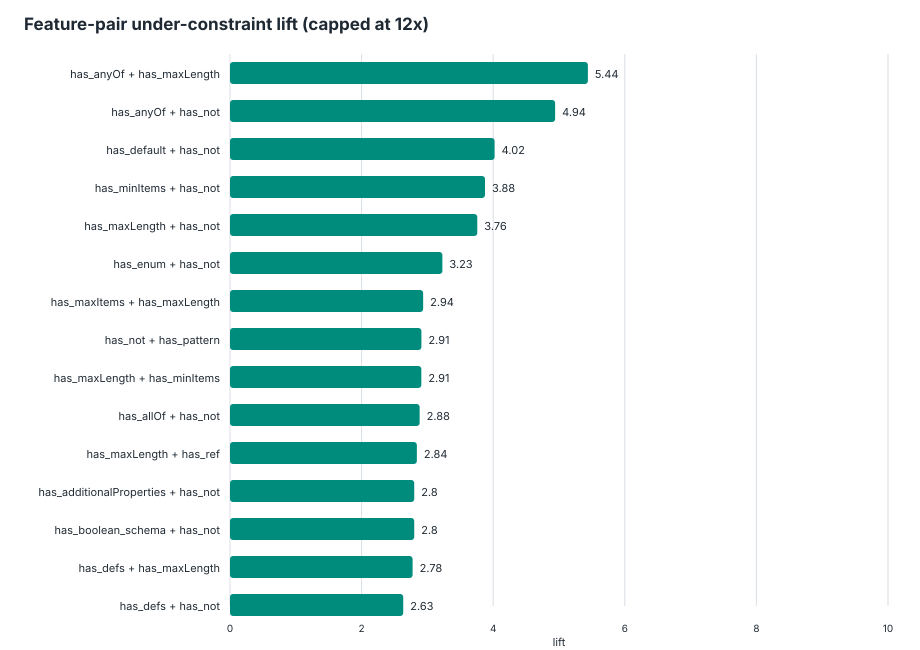

Data behind this chart, as committed beside it:
feature_pair, feature_a, feature_b, schemas_with_pair, schemas_without_pair, support, under_with_pair, under_without_pair, under_denominator_with, under_denominator_without, under_rate_with, under_rate_without, lift, delta, eligible_lift
has_anyOf__AND__has_maxLength, has_anyOf, has_maxLength, 5, 883, 0.005631, 20, 420, 27, 3084, 0.7407, 0.1362, 5.439, 0.6046, true
has_anyOf__AND__has_not, has_anyOf, has_not, 8, 880, 0.009009, 31, 409, 47, 3064, 0.6596, 0.1335, 4.941, 0.5261, true
has_default__AND__has_not, has_default, has_not, 8, 880, 0.009009, 24, 416, 44, 3067, 0.5455, 0.1356, 4.021, 0.4098, true
has_minItems__AND__has_not, has_minItems, has_not, 6, 882, 0.006757, 16, 424, 30, 3081, 0.5333, 0.1376, 3.875, 0.3957, true
has_maxLength__AND__has_not, has_maxLength, has_not, 5, 883, 0.005631, 13, 427, 25, 3086, 0.52, 0.1384, 3.758, 0.3816, true
has_enum__AND__has_not, has_enum, has_not, 11, 877, 0.01239, 25, 415, 57, 3054, 0.4386, 0.1359, 3.228, 0.3027, true
has_maxItems__AND__has_maxLength, has_maxItems, has_maxLength, 41, 847, 0.04617, 46, 394, 119, 2992, 0.3866, 0.1317, 2.935, 0.2549, true
has_not__AND__has_pattern, has_not, has_pattern, 13, 875, 0.01464, 31, 409, 79, 3032, 0.3924, 0.1349, 2.909, 0.2575, true
has_maxLength__AND__has_minItems, has_maxLength, has_minItems, 37, 851, 0.04167, 68, 372, 184, 2927, 0.3696, 0.1271, 2.908, 0.2425, true
has_allOf__AND__has_not, has_allOf, has_not, 11, 877, 0.01239, 27, 413, 69, 3042, 0.3913, 0.1358, 2.882, 0.2555, true
has_maxLength__AND__has_ref, has_maxLength, has_ref, 36, 852, 0.04054, 66, 374, 182, 2929, 0.3626, 0.1277, 2.84, 0.2349, true
has_additionalProperties__AND__has_not, has_additionalProperties, has_not, 13, 875, 0.01464, 31, 409, 82, 3029, 0.378, 0.135, 2.8, 0.243, true
has_boolean_schema__AND__has_not, has_boolean_schema, has_not, 13, 875, 0.01464, 31, 409, 82, 3029, 0.378, 0.135, 2.8, 0.243, true
has_defs__AND__has_maxLength, has_defs, has_maxLength, 37, 851, 0.04167, 66, 374, 186, 2925, 0.3548, 0.1279, 2.775, 0.227, true
has_defs__AND__has_not, has_defs, has_not, 16, 872, 0.01802, 32, 408, 90, 3021, 0.3556, 0.1351, 2.633, 0.2205, true
has_items__AND__has_not, has_items, has_not, 16, 872, 0.01802, 32, 408, 90, 3021, 0.3556, 0.1351, 2.633, 0.2205, true
has_not__AND__has_ref, has_not, has_ref, 16, 872, 0.01802, 32, 408, 90, 3021, 0.3556, 0.1351, 2.633, 0.2205, true
has_maxItems__AND__has_maximum, has_maxItems, has_maximum, 37, 851, 0.04167, 44, 396, 128, 2983, 0.3438, 0.1328, 2.589, 0.211, true
has_maximum__AND__has_minItems, has_maximum, has_minItems, 41, 847, 0.04617, 71, 369, 216, 2895, 0.3287, 0.1275, 2.579, 0.2012, true
has_allOf__AND__has_oneOf, has_allOf, has_oneOf, 25, 863, 0.02815, 34, 406, 99, 3012, 0.3434, 0.1348, 2.548, 0.2086, true
has_not__AND__has_properties, has_not, has_properties, 17, 871, 0.01914, 32, 408, 93, 3018, 0.3441, 0.1352, 2.545, 0.2089, true
has_not__AND__has_required, has_not, has_required, 17, 871, 0.01914, 32, 408, 93, 3018, 0.3441, 0.1352, 2.545, 0.2089, true
has_not__AND__has_type, has_not, has_type, 17, 871, 0.01914, 32, 408, 93, 3018, 0.3441, 0.1352, 2.545, 0.2089, true
has_items__AND__has_minItems, has_items, has_minItems, 188, 700, 0.2117, 211, 229, 828, 2283, 0.2548, 0.1003, 2.541, 0.1545, true
has_minItems__AND__has_properties, has_minItems, has_properties, 188, 700, 0.2117, 211, 229, 828, 2283, 0.2548, 0.1003, 2.541, 0.1545, true
has_minItems__AND__has_type, has_minItems, has_type, 188, 700, 0.2117, 211, 229, 828, 2283, 0.2548, 0.1003, 2.541, 0.1545, true
has_minItems__AND__has_required, has_minItems, has_required, 181, 707, 0.2038, 206, 234, 801, 2310, 0.2572, 0.1013, 2.539, 0.1559, true
has_anyOf__AND__has_propertyNames, has_anyOf, has_propertyNames, 6, 882, 0.006757, 12, 428, 34, 3077, 0.3529, 0.1391, 2.537, 0.2138, true
has_allOf__AND__has_pattern, has_allOf, has_pattern, 22, 866, 0.02477, 44, 396, 131, 2980, 0.3359, 0.1329, 2.528, 0.203, true
has_const__AND__has_enum, has_const, has_enum, 7, 881, 0.007883, 14, 426, 40, 3071, 0.35, 0.1387, 2.523, 0.2113, true
has_maxLength__AND__has_patternPropertie…, has_maxLength, has_patternProperties, 23, 865, 0.0259, 20, 420, 58, 3053, 0.3448, 0.1376, 2.507, 0.2073, true
has_maxItems__AND__has_minimum, has_maxItems, has_minimum, 46, 842, 0.0518, 55, 385, 168, 2943, 0.3274, 0.1308, 2.503, 0.1966, true
has_allOf__AND__has_anyOf, has_allOf, has_anyOf, 24, 864, 0.02703, 41, 399, 123, 2988, 0.3333, 0.1335, 2.496, 0.1998, true
has_allOf__AND__has_default, has_allOf, has_default, 22, 866, 0.02477, 34, 406, 102, 3009, 0.3333, 0.1349, 2.47, 0.1984, true
has_allOf__AND__has_propertyNames, has_allOf, has_propertyNames, 6, 882, 0.006757, 12, 428, 36, 3075, 0.3333, 0.1392, 2.395, 0.1941, true
has_anyOf__AND__has_const, has_anyOf, has_const, 5, 883, 0.005631, 10, 430, 30, 3081, 0.3333, 0.1396, 2.388, 0.1938, true
has_default__AND__has_multipleOf, has_default, has_multipleOf, 5, 883, 0.005631, 8, 432, 24, 3087, 0.3333, 0.1399, 2.382, 0.1934, true
has_multipleOf__AND__has_pattern, has_multipleOf, has_pattern, 5, 883, 0.005631, 8, 432, 24, 3087, 0.3333, 0.1399, 2.382, 0.1934, true
has_anyOf__AND__has_minLength, has_anyOf, has_minLength, 15, 873, 0.01689, 34, 406, 106, 3005, 0.3208, 0.1351, 2.374, 0.1856, true
has_allOf__AND__has_enum, has_allOf, has_enum, 39, 849, 0.04392, 52, 388, 168, 2943, 0.3095, 0.1318, 2.348, 0.1777, true
has_minItems__AND__has_minimum, has_minItems, has_minimum, 68, 820, 0.07658, 104, 336, 369, 2742, 0.2818, 0.1225, 2.3, 0.1593, true
has_minLength__AND__has_not, has_minLength, has_not, 10, 878, 0.01126, 19, 421, 60, 3051, 0.3167, 0.138, 2.295, 0.1787, true
has_allOf__AND__has_maximum, has_allOf, has_maximum, 8, 880, 0.009009, 14, 426, 44, 3067, 0.3182, 0.1389, 2.291, 0.1793, true
has_items__AND__has_maxLength, has_items, has_maxLength, 82, 806, 0.09234, 80, 360, 276, 2835, 0.2899, 0.127, 2.283, 0.1629, true
has_allOf__AND__has_minItems, has_allOf, has_minItems, 17, 871, 0.01914, 25, 415, 80, 3031, 0.3125, 0.1369, 2.282, 0.1756, true
has_multipleOf__AND__has_oneOf, has_multipleOf, has_oneOf, 5, 883, 0.005631, 7, 433, 22, 3089, 0.3182, 0.1402, 2.27, 0.178, true
has_propertyNames__AND__has_required, has_propertyNames, has_required, 6, 882, 0.006757, 12, 428, 38, 3073, 0.3158, 0.1393, 2.267, 0.1765, true
has_maxItems__AND__has_minItems, has_maxItems, has_minItems, 52, 836, 0.05856, 68, 372, 234, 2877, 0.2906, 0.1293, 2.247, 0.1613, true
has_enum__AND__has_minItems, has_enum, has_minItems, 133, 755, 0.1498, 162, 278, 641, 2470, 0.2527, 0.1126, 2.245, 0.1402, true
has_enum__AND__has_maxItems, has_enum, has_maxItems, 62, 826, 0.06982, 61, 379, 210, 2901, 0.2905, 0.1306, 2.223, 0.1598, true
has_items__AND__has_maxItems, has_items, has_maxItems, 69, 819, 0.0777, 70, 370, 247, 2864, 0.2834, 0.1292, 2.194, 0.1542, true
has_maxItems__AND__has_properties, has_maxItems, has_properties, 69, 819, 0.0777, 70, 370, 247, 2864, 0.2834, 0.1292, 2.194, 0.1542, true
has_maxItems__AND__has_type, has_maxItems, has_type, 69, 819, 0.0777, 70, 370, 247, 2864, 0.2834, 0.1292, 2.194, 0.1542, true
has_maxItems__AND__has_required, has_maxItems, has_required, 68, 820, 0.07658, 70, 370, 247, 2864, 0.2834, 0.1292, 2.194, 0.1542, true
has_allOf__AND__has_boolean_schema, has_allOf, has_boolean_schema, 37, 851, 0.04167, 57, 383, 199, 2912, 0.2864, 0.1315, 2.178, 0.1549, true
has_properties__AND__has_required, has_properties, has_required, 749, 139, 0.8435, 417, 23, 2779, 332, 0.1501, 0.06928, 2.166, 0.08078, true
has_required__AND__has_type, has_required, has_type, 749, 139, 0.8435, 417, 23, 2779, 332, 0.1501, 0.06928, 2.166, 0.08078, true
has_defs__AND__has_multipleOf, has_defs, has_multipleOf, 6, 882, 0.006757, 9, 431, 30, 3081, 0.3, 0.1399, 2.145, 0.1601, true
has_multipleOf__AND__has_ref, has_multipleOf, has_ref, 6, 882, 0.006757, 9, 431, 30, 3081, 0.3, 0.1399, 2.145, 0.1601, true
has_enum__AND__has_maxLength, has_enum, has_maxLength, 84, 804, 0.09459, 75, 365, 275, 2836, 0.2727, 0.1287, 2.119, 0.144, true
... 345 more rows
